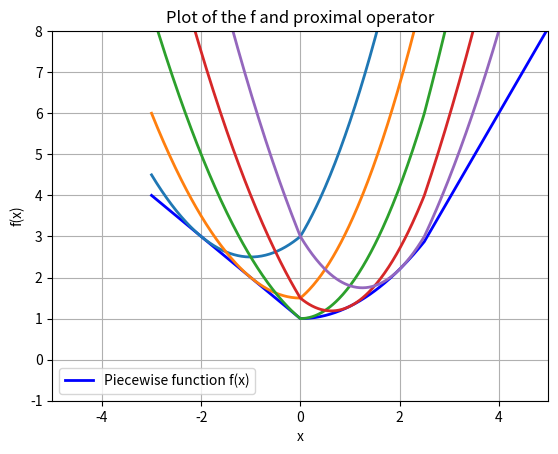

This figure's Python source:
import numpy as np
import matplotlib.pyplot as plt


# Define the function f
def f(x):
    if x < -3:
        return float("inf")
    elif -3 <= x < 0:
        return -x + 1
    elif 0 <= x <= 2.5:
        return 1 + 0.3 * x**2
    else:
        return (6 - 2.875) / (4 - 2.5) * (x - 2.5) + 2.875


def M(x, lambda_):
    # Moreau envelope of f at x
    y = [f(xi) + lambda_ / 2 * (xi - x) ** 2 for xi in np.linspace(-6, 6, 500)]
    return np.min(y)


# Generate x values
x = np.linspace(-5, 5, 501)

# Calculate y values using the function f
ys = [f(xi) for xi in x]
Ms = [M(xi, 1) for xi in x]

if False:
    # plt.plot(x, ys, label="Piecewise function f(x)", color="blue", linewidth=2)
    # plt.plot(x, Ms, label="Moreau envelope M(x)", color="red", linewidth=2)

    # # Add labels and title
    # plt.xlabel("x")
    # plt.ylabel("f(x)")
    # plt.title("Plot of the f and line segments")
    # plt.legend()

    # # Show the plot
    # plt.grid(True)
    # plt.show()

    print("\\draw[thick, blue] plot[smooth] coordinates {")
    for i in range(len(x)):
        print(f"({x[i]}, {Ms[i]})")
    print("};")
else:
    plt.plot(x, ys, label="Piecewise function f(x)", color="blue", linewidth=2)
    for v in [-2, -1, 0, 1, 2]:
        lambda_ = 1.0
        ys = [f(xi) + 1 / (2 * lambda_) * (xi - v) ** 2 for xi in x]
        plt.plot(x, ys, linewidth=2)
        print(v)
        print(x[np.argmin(ys)], np.min(ys))
        # for xi in x:
        #     if f(xi) + 1 / (2 * lambda_) * (xi - v) ** 2 <= 6 + 1e-6:
        #         print(xi)
        #         break
        # for xi in x[::-1]:
        #     if f(xi) + 1 / (2 * lambda_) * (xi - v) ** 2 <= 6 + 1e-6:
        #         print(xi)
        #         break

    # Add labels and title
    plt.xlabel("x")
    plt.ylabel("f(x)")
    plt.title("Plot of the f and proximal operator")
    plt.legend()

    plt.xlim(-5, 5)
    plt.ylim(-1, 8)

    # Show the plot
    plt.grid(True)
    plt.show()
